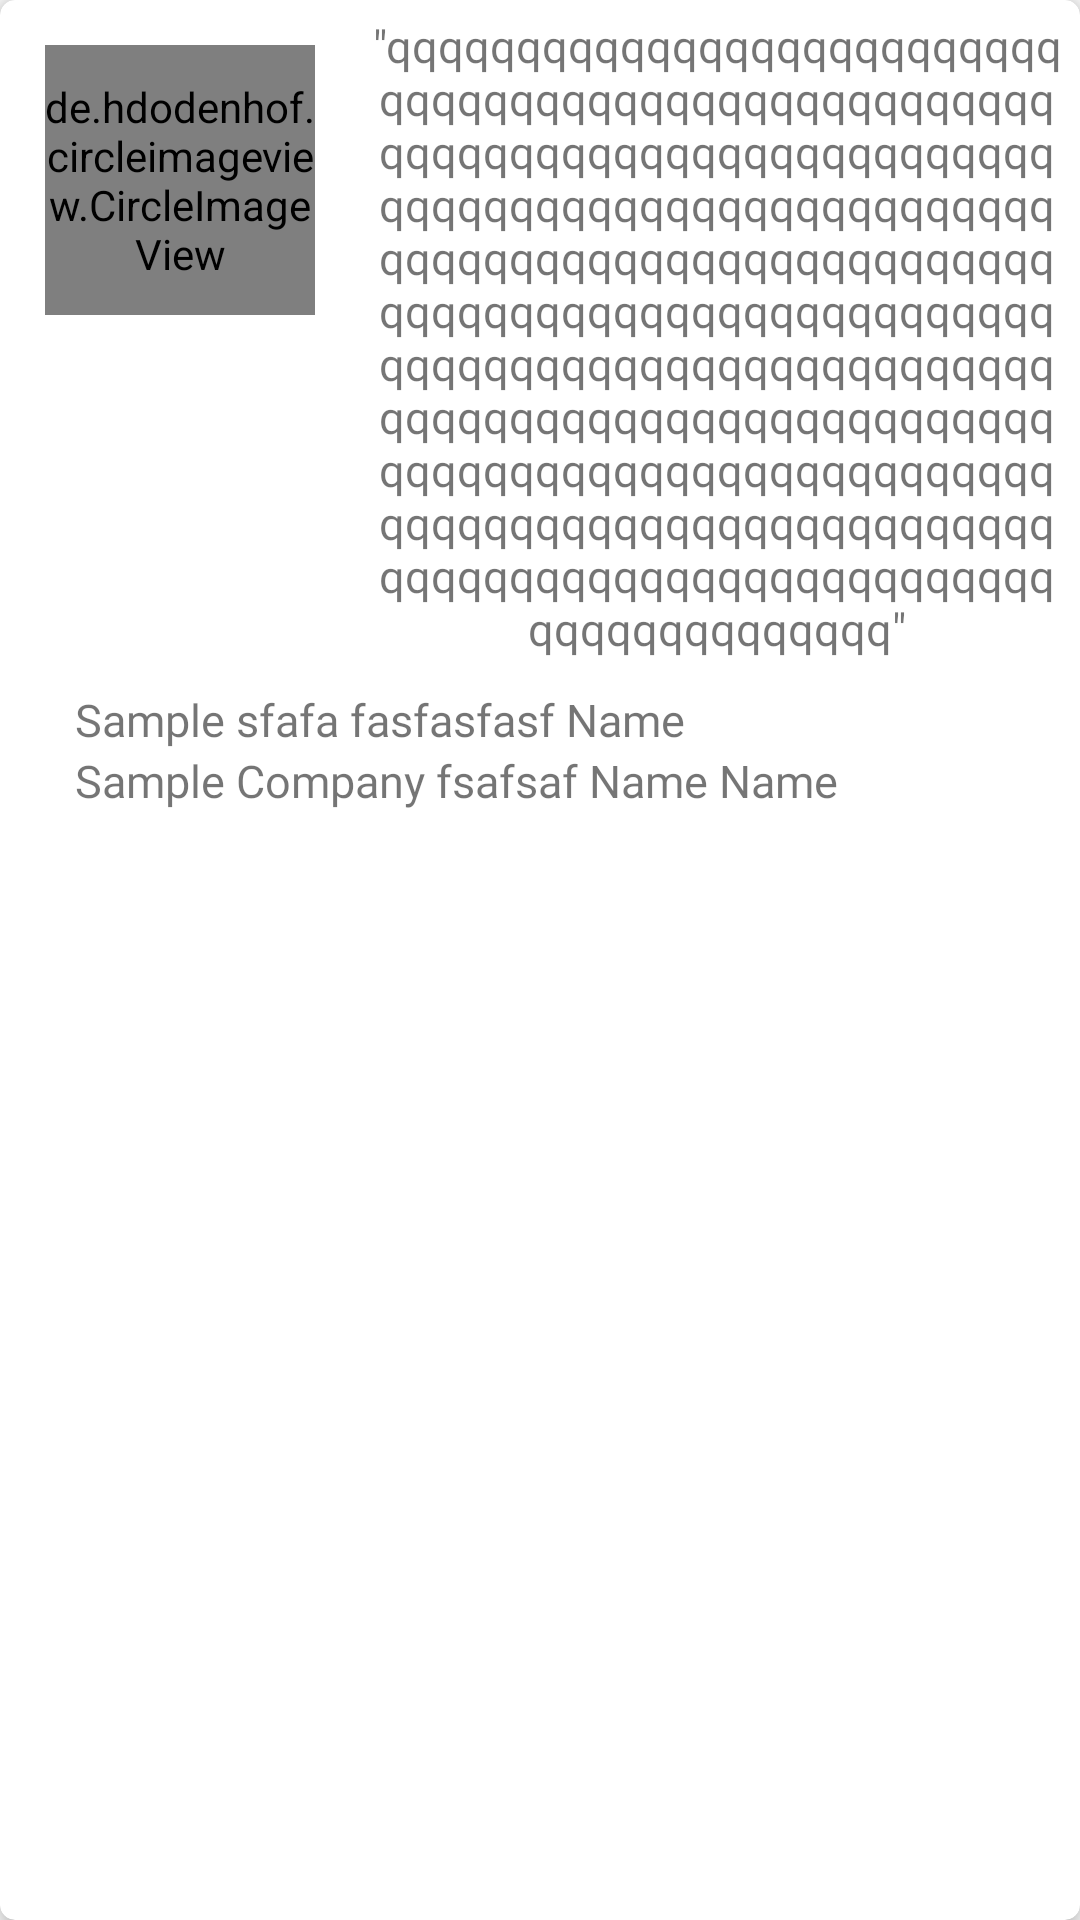

The Android layout XML behind this screen, and the referenced resources:
<!-- AndroidManifest.xml: application theme AppTheme -->
<!-- res/layout/success_row.xml -->
<?xml version="1.0" encoding="utf-8"?>
<android.support.v7.widget.CardView xmlns:android="http://schemas.android.com/apk/res/android"
    xmlns:app="http://schemas.android.com/apk/res-auto"
    android:layout_width="match_parent"
    android:layout_height="wrap_content"
    android:layout_margin="10dp"
    app:cardCornerRadius="5dp"
    app:cardElevation="5dp">
    <RelativeLayout
        android:layout_width="match_parent"
        android:layout_height="match_parent">

        <de.hdodenhof.circleimageview.CircleImageView
            android:id="@+id/success_dp"
            android:layout_width="90dp"
            android:layout_height="90dp"
            android:layout_alignParentStart="true"
            android:layout_alignParentTop="true"
            android:layout_marginStart="15dp"
            android:layout_marginTop="15dp"
            android:src="@drawable/dp" />

        <TextView
            android:id="@+id/success_name"
            android:layout_width="match_parent"
            android:layout_height="wrap_content"
            android:layout_below="@id/success_words"
            android:layout_marginRight="20dp"
            android:layout_marginLeft="25dp"
            android:layout_marginTop="5dp"
            android:fontFamily="@font/arbutus_slab"
            android:text="Sample sfafa fasfasfasf Name"
            android:textAlignment="textStart"
            android:textSize="15dp" />

        <TextView
            android:id="@+id/success_company"
            android:layout_width="match_parent"
            android:layout_height="wrap_content"
            android:layout_alignStart="@+id/success_name"
            android:layout_below="@+id/success_name"
            android:layout_marginRight="20dp"
            android:layout_marginBottom="5dp"
            android:fontFamily="@font/arbutus_slab"
            android:text="Sample Company fsafsaf Name Name"
            android:textAlignment="textStart"
            android:textSize="15dp" />

        <TextView
            android:id="@+id/success_words"
            android:layout_width="242dp"
            android:layout_height="wrap_content"
            android:minHeight="110dp"
            android:layout_alignParentEnd="true"
            android:layout_alignParentTop="true"
            android:fontFamily="@font/allan_bold"
            android:padding="5dp"
            android:gravity="center"
            android:text="@string/sample_words"
            android:textSize="15dp" />
    </RelativeLayout>
</android.support.v7.widget.CardView>
<!-- resources referenced by this layout -->
<resources>
  <!-- drawable dp: jpg bitmap (drawable, 12608 bytes) -->
  <string name="sample_words">\"qqqqqqqqqqqqqqqqqqqqqqqqqqqqqqqqqqqqqqqqqqqqqqqqqqqqqqqqqqqqqqqqqqqqqqqqqqqqqqqqqqqqqqqqqqqqqqqqqqqqqqqqqqqqqqqqqqqqqqqqqqqqqqqqqqqqqqqqqqqqqqqqqqqqqqqqqqqqqqqqqqqqqqqqqqqqqqqqqqqqqqqqqqqqqqqqqqqqqqqqqqqqqqqqqqqqqqqqqqqqqqqqqqqqqqqqqqqqqqqqqqqqqqqqqqqqqqqqqqqqqqqqqqqqqqqqqqqqqqqqqqqqqqqqqqqqqqqqqqqq\"</string>
  <style name="AppTheme" parent="Theme.AppCompat.Light.DarkActionBar">
          
          <item name="colorPrimary">@color/colorPrimary</item>
          <item name="colorPrimaryDark">@color/colorPrimaryDark</item>
          <item name="colorAccent">@color/colorAccent</item>
      </style>
  <color name="colorPrimary">#2c3d47</color>
  <color name="colorPrimaryDark">#29363f</color>
  <color name="colorAccent">#00cdb7</color>
</resources>
